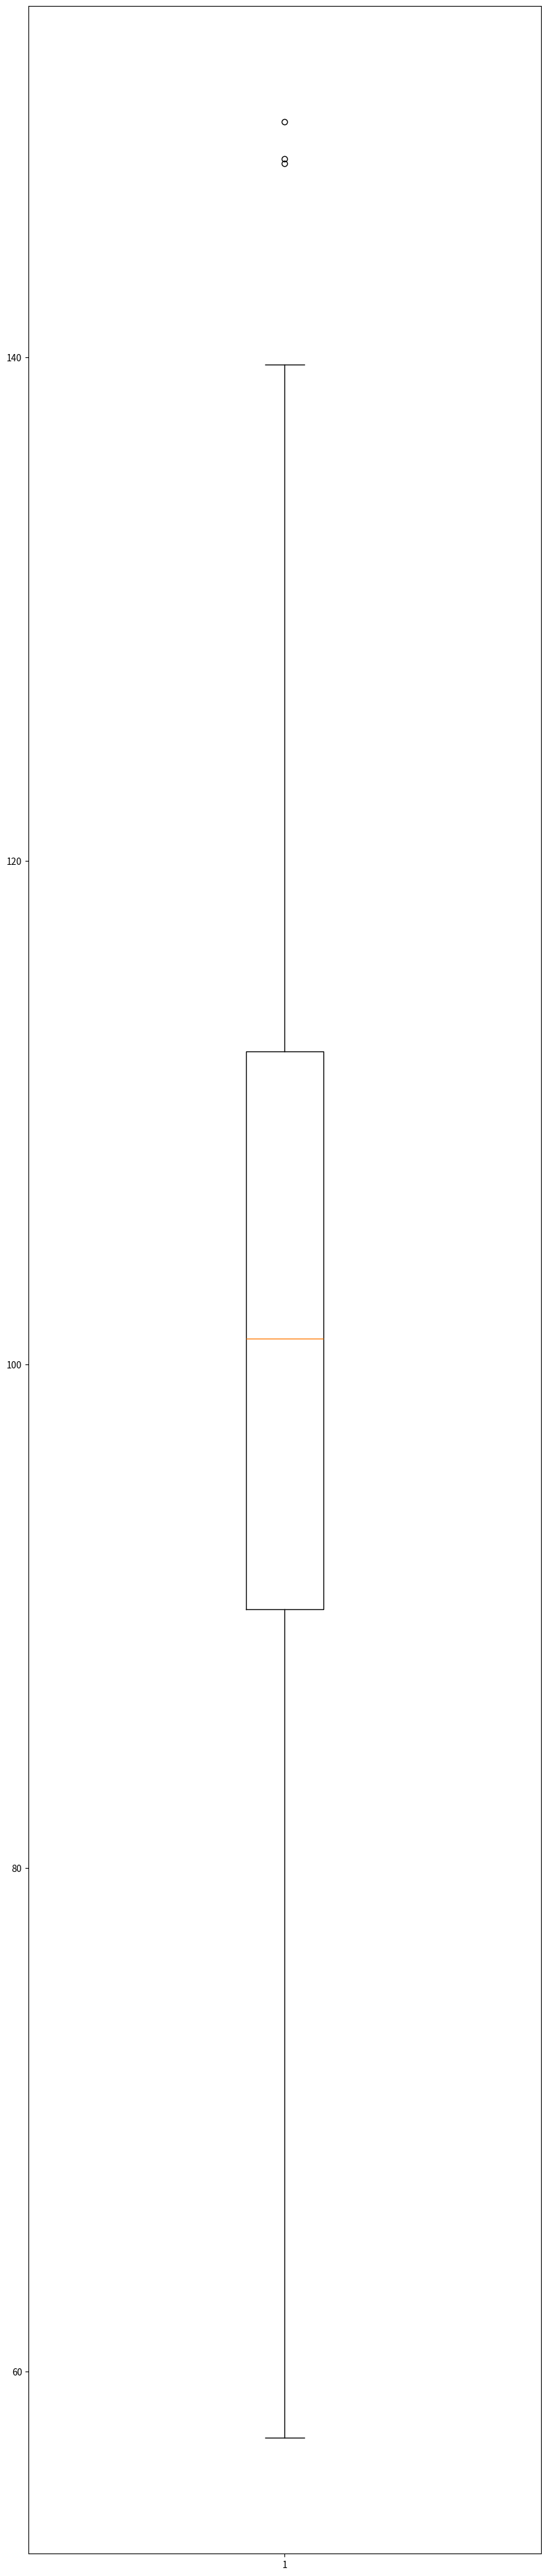

The script that saved this image:
import matplotlib.pyplot as plt
import numpy as np

np.random.seed(10)
data = np.random.normal(100,20,90)

fig = plt.figure(figsize = (10,50))

plt.boxplot(data)
plt.show()